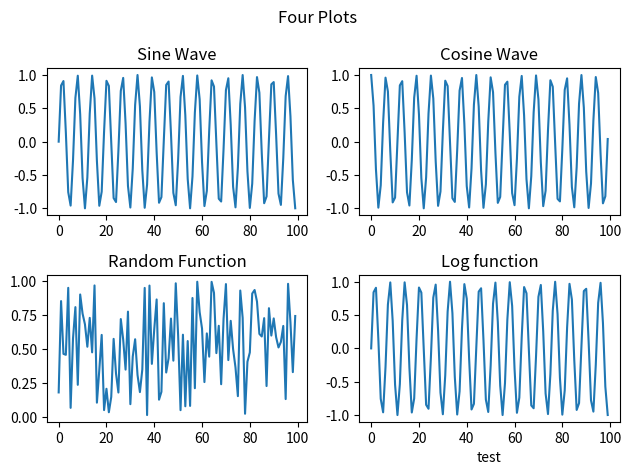

Generate this figure with matplotlib:
import numpy as np
import matplotlib.pyplot as plt

x = np.arange(100)

fig, axs = plt.subplots(2, 2)

axs[0, 0].plot(x, np.sin(x))
axs[0, 0].set_title('Sine Wave')

axs[0, 1].plot(x, np.cos(x))
axs[0, 1].set_title('Cosine Wave')

axs[1, 0].plot(x, np.random.random(100))
axs[1, 0].set_title('Random Function')

axs[1, 1].plot(x, np.sin(x))
axs[1, 1].set_title('Log function')
axs[1, 1].set_xlabel('test')
fig.suptitle('Four Plots')
#plt.show()
plt.tight_layout() # nema preklapanja

plt.savefig('fourplats.png', dpi=300, transparent=True, bbox_inches='tight')